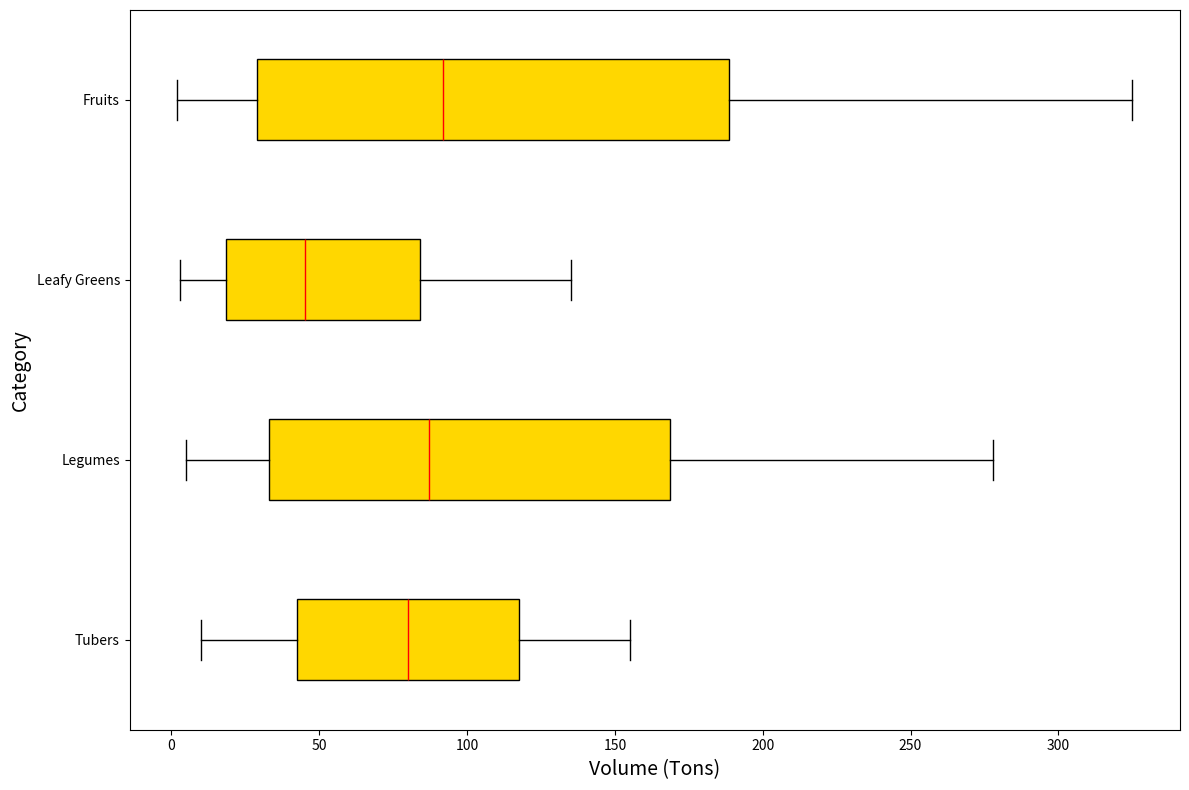

Write the Python code that produced this figure.
import matplotlib.pyplot as plt
import numpy as np

# Data for different categories with manually altered content
tubers = np.array([12, 10, 18, 14, 22, 28, 34, 40, 45, 50, 60, 55, 65, 70, 75, 85, 80, 90, 95, 100, 110, 105, 115, 120, 125, 130, 135, 145, 140, 150, 155])
legumes = np.array([9, 5, 7, 16, 12, 20, 30, 25, 36, 42, 48, 62, 55, 70, 78, 87, 96, 106, 116, 127, 138, 150, 162, 175, 188, 202, 216, 246, 231, 262, 278])
leafy_greens = np.array([3, 6, 4, 8, 12, 10, 15, 17, 26, 23, 20, 30, 33, 37, 41, 45, 50, 59, 54, 64, 70, 75, 81, 87, 93, 100, 106, 113, 120, 128, 135])
fruits = np.array([5, 2, 3, 7, 15, 10, 20, 26, 39, 32, 46, 54, 63, 72, 82, 92, 103, 114, 126, 139, 166, 152, 181, 196, 229, 212, 247, 266, 285, 305, 325])

# Prepare data for boxplot
data = [tubers, legumes, leafy_greens, fruits]
labels = ['Tubers', 'Legumes', 'Leafy Greens', 'Fruits']

fig, ax = plt.subplots(figsize=(12, 8))

# Create a horizontal boxplot
ax.boxplot(data, vert=False, patch_artist=True, labels=labels,
           boxprops=dict(facecolor="#FFD700", color="black"),
           whiskerprops=dict(color="black"),
           capprops=dict(color="black"),
           medianprops=dict(color="red"))

ax.set_xlabel("Volume (Tons)", fontsize=14)
ax.set_ylabel("Category", fontsize=14)

plt.tight_layout()
plt.show()
